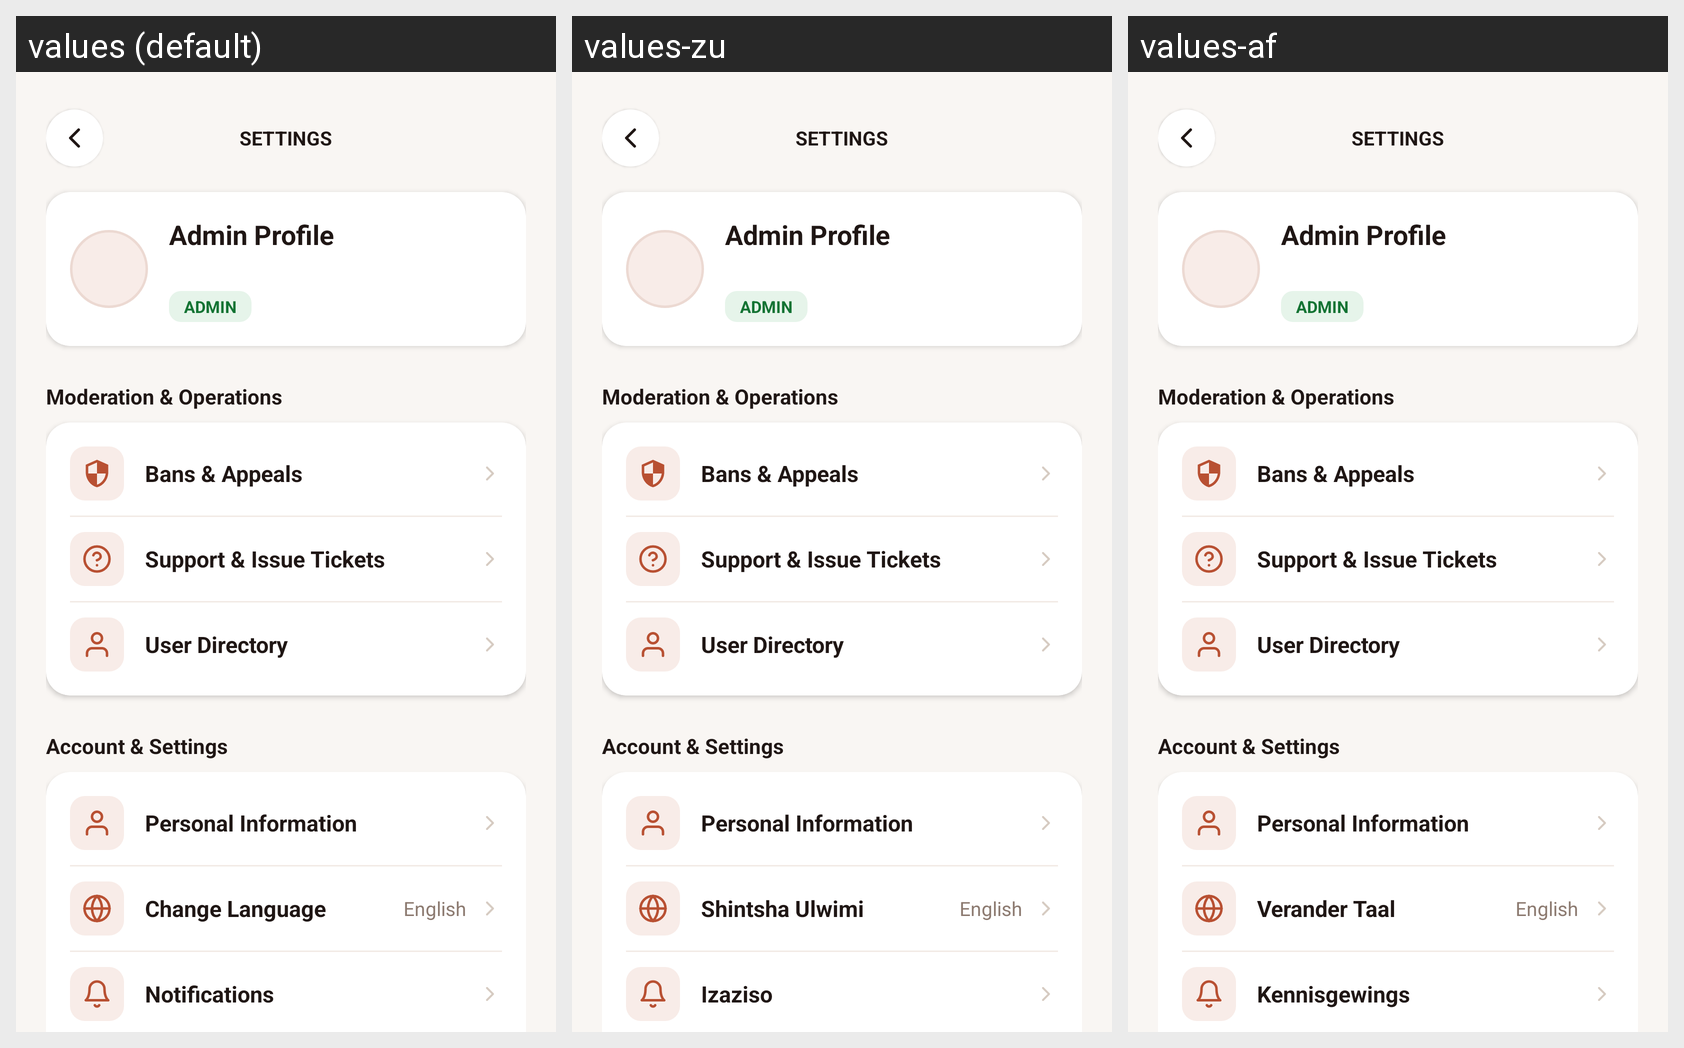

Strings drawn on this Android screen and how each of the app's shown locales translates them:
Android screen res/layout/activity_admin_profile.xml rendered under 3 locales, left to right: values (default), values-zu, values-af. Device: Nexus 5 (rendered at 1080×1920; each locale shown at half size, 540×960, under a caption strip naming it); theme Theme.IkhayaAccommodationSeekingApp.
Other locales in the repository, not shown: values-nso, values-st, values-xh.
Strings drawn on this screen, with the default value and each locale's value (text and hints the layout hard-codes, and strings that could not be matched under every locale, appear in the picture but are not listed):

change_language
  values: Change Language
  values-zu: Shintsha Ulwimi
  values-af: Verander Taal

notifications_title
  values: Notifications
  values-zu: Izaziso
  values-af: Kennisgewings
